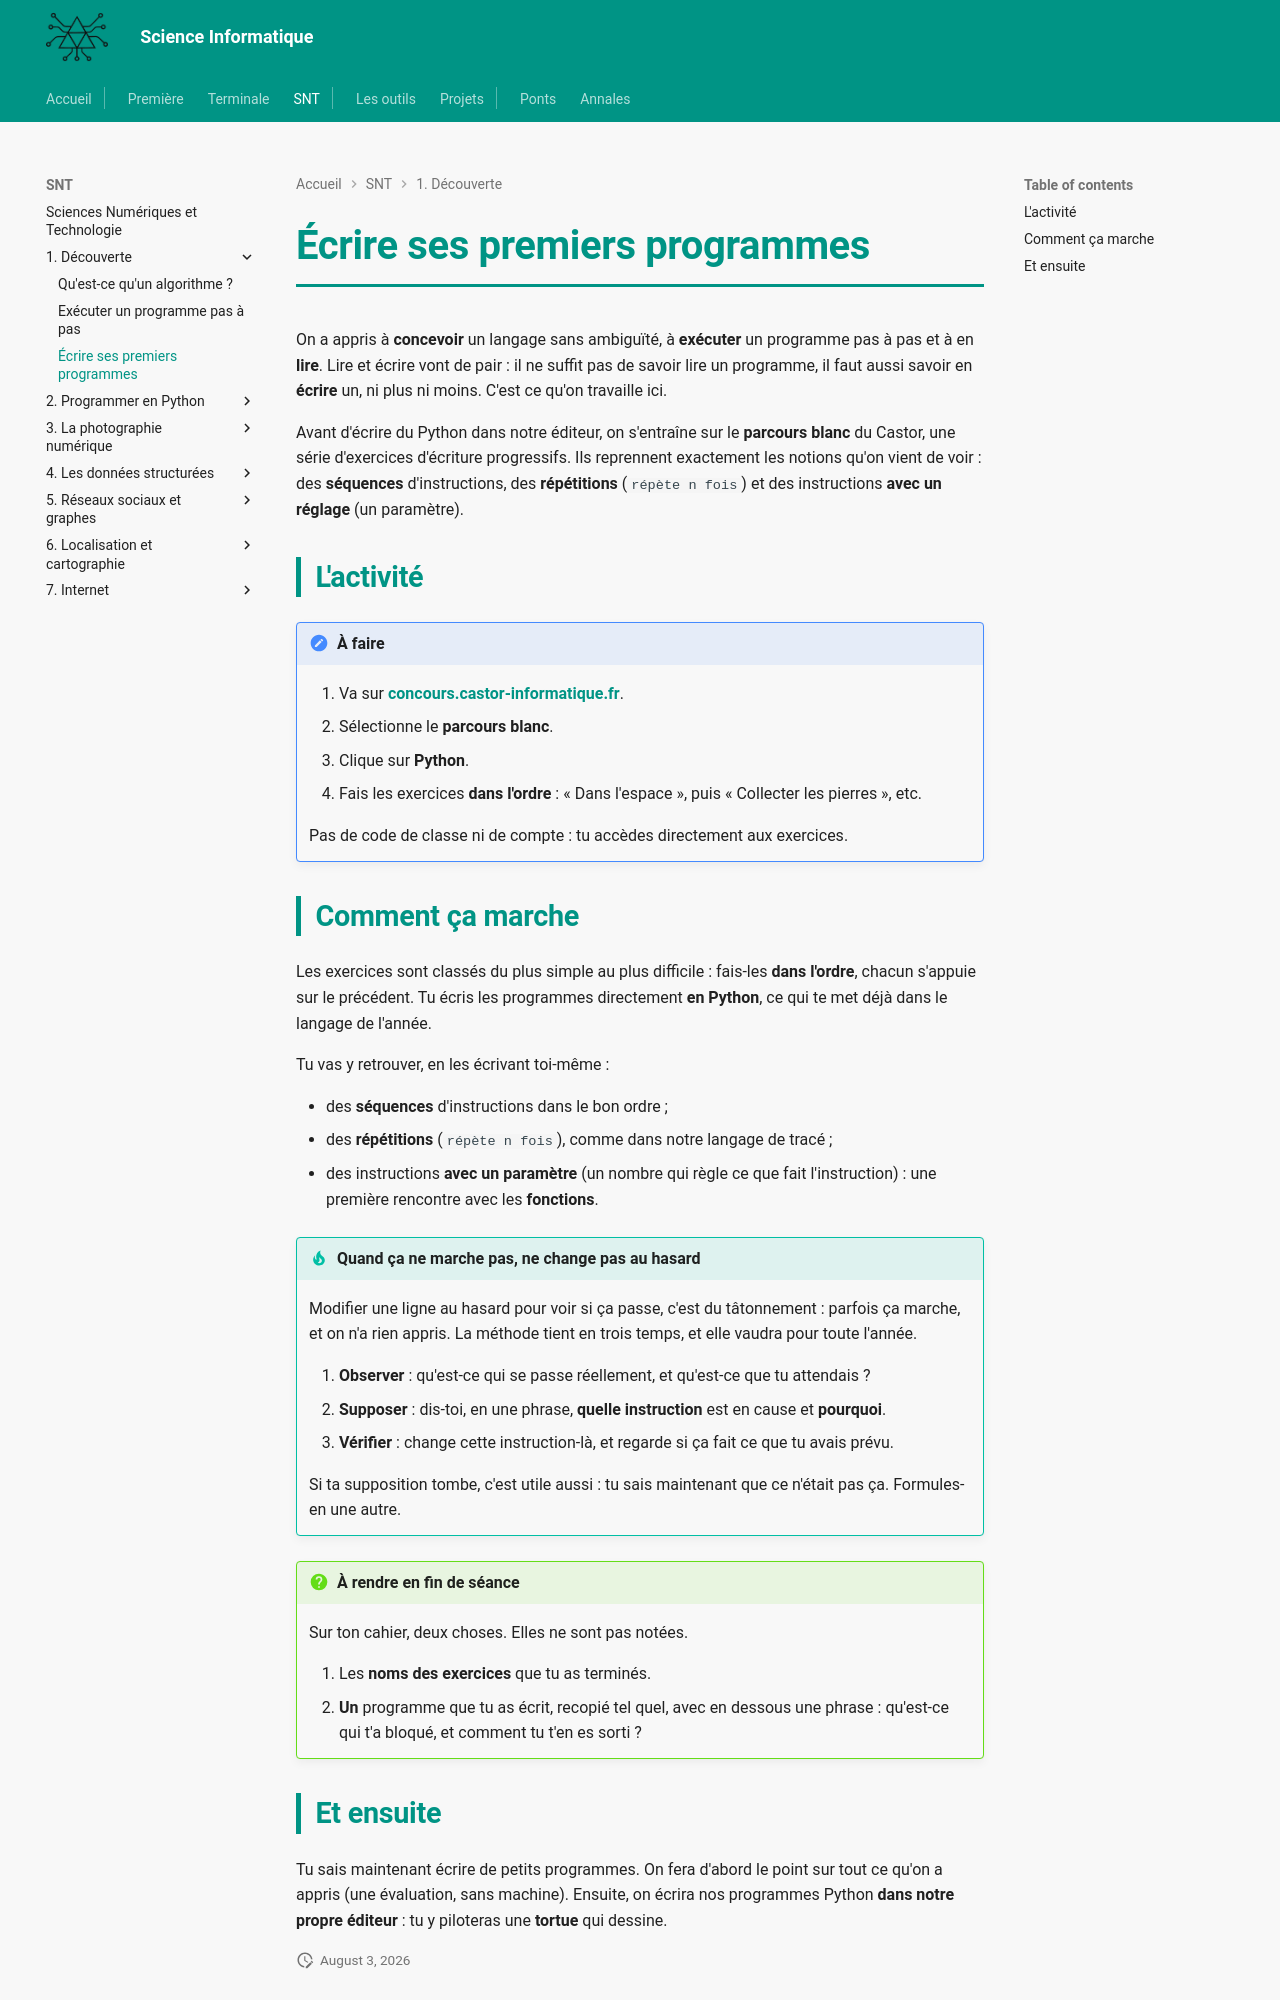

repository: MMarchand-NSI/MMarchand-NSI.github.io · page: snt/01-decouverte/3.parcours-blanc/index.html · generator: mkdocs

# Écrire ses premiers programmes

On a appris à **concevoir** un langage sans ambiguïté, à **exécuter** un programme pas à pas et à en **lire**. Lire et écrire vont de pair : il ne suffit pas de savoir lire un programme, il faut aussi savoir en **écrire** un, ni plus ni moins. C'est ce qu'on travaille ici.

Avant d'écrire du Python dans notre éditeur, on s'entraîne sur le **parcours blanc** du Castor, une série d'exercices d'écriture progressifs. Ils reprennent exactement les notions qu'on vient de voir : des **séquences** d'instructions, des **répétitions** (`répète n fois`) et des instructions **avec un réglage** (un paramètre).

## L'activité

!!! note "À faire"
    1. Va sur **[concours.castor-informatique.fr](https://concours.castor-informatique.fr/)**.
    2. Sélectionne le **parcours blanc**.
    3. Clique sur **Python**.
    4. Fais les exercices **dans l'ordre** : « Dans l'espace », puis « Collecter les pierres », etc.

    Pas de code de classe ni de compte : tu accèdes directement aux exercices.

## Comment ça marche

Les exercices sont classés du plus simple au plus difficile : fais-les **dans l'ordre**, chacun s'appuie sur le précédent. Tu écris les programmes directement **en Python**, ce qui te met déjà dans le langage de l'année.

Tu vas y retrouver, en les écrivant toi-même :

- des **séquences** d'instructions dans le bon ordre ;
- des **répétitions** (`répète n fois`), comme dans notre langage de tracé ;
- des instructions **avec un paramètre** (un nombre qui règle ce que fait l'instruction) : une première rencontre avec les **fonctions**.

!!! tip "Quand ça ne marche pas, ne change pas au hasard"
    Modifier une ligne au hasard pour voir si ça passe, c'est du tâtonnement : parfois ça marche, et on n'a rien appris. La méthode tient en trois temps, et elle vaudra pour toute l'année.

    1. **Observer** : qu'est-ce qui se passe réellement, et qu'est-ce que tu attendais ?
    2. **Supposer** : dis-toi, en une phrase, **quelle instruction** est en cause et **pourquoi**.
    3. **Vérifier** : change cette instruction-là, et regarde si ça fait ce que tu avais prévu.

    Si ta supposition tombe, c'est utile aussi : tu sais maintenant que ce n'était pas ça. Formules-en une autre.

!!! question "À rendre en fin de séance"
    Sur ton cahier, deux choses. Elles ne sont pas notées.

    1. Les **noms des exercices** que tu as terminés.
    2. **Un** programme que tu as écrit, recopié tel quel, avec en dessous une phrase : qu'est-ce qui t'a bloqué, et comment tu t'en es sorti ?
